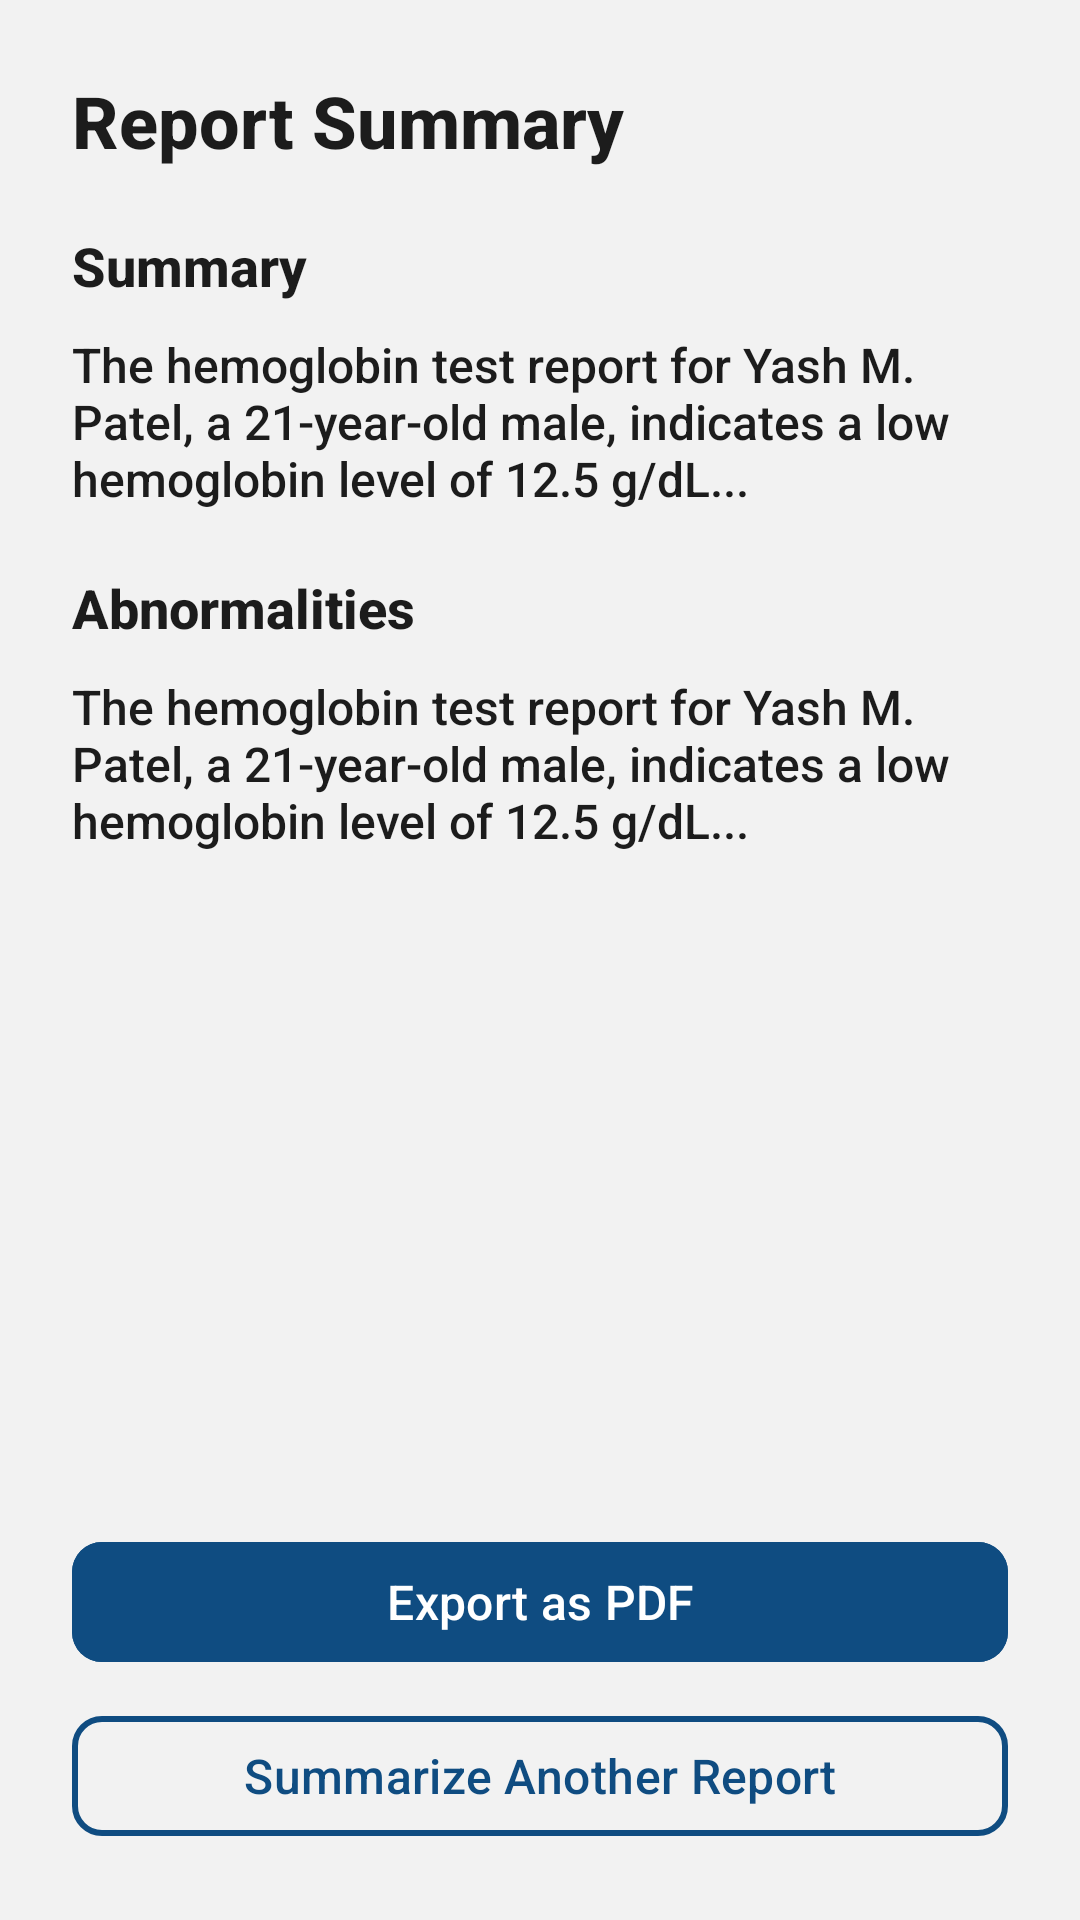

Android layout source for this screen:
<!-- AndroidManifest.xml: application theme Theme.ReportSesneAgenticAI -->
<!-- res/layout/fragment_summary.xml -->
<?xml version="1.0" encoding="utf-8"?>
<ScrollView xmlns:android="http://schemas.android.com/apk/res/android"
    xmlns:tools="http://schemas.android.com/tools"
    xmlns:app="http://schemas.android.com/apk/res-auto"
    android:layout_width="match_parent"
    android:layout_height="match_parent"
    android:background="@color/light_cream"
    android:fillViewport="true"
    tools:context=".Fragments.SummaryFragment">

    <androidx.constraintlayout.widget.ConstraintLayout
        android:id="@+id/summaryLayout"
        android:layout_width="match_parent"
        android:layout_height="wrap_content"
        android:padding="24dp">

        
        <TextView
            android:id="@+id/titleText"
            android:layout_width="0dp"
            android:layout_height="wrap_content"
            android:text="Report Summary"
            android:textSize="24sp"
            android:textStyle="bold"
            android:fontFamily="sans-serif-medium"
            android:textColor="@color/dark_grey"
            app:layout_constraintTop_toTopOf="parent"
            app:layout_constraintStart_toStartOf="parent"
            app:layout_constraintEnd_toEndOf="parent" />

        
        <TextView
            android:id="@+id/summaryLabel"
            android:layout_width="0dp"
            android:layout_height="wrap_content"
            android:text="Summary"
            android:textSize="18sp"
            android:textStyle="bold"
            android:fontFamily="sans-serif-medium"
            android:textColor="@color/dark_grey"
            android:layout_marginTop="20dp"
            app:layout_constraintTop_toBottomOf="@id/titleText"
            app:layout_constraintStart_toStartOf="parent"
            app:layout_constraintEnd_toEndOf="parent" />

        
        <ScrollView
            android:id="@+id/summaryScroll"
            android:layout_width="0dp"
            android:layout_height="wrap_content"
            android:layout_marginTop="10dp"
            android:fillViewport="true"
            app:layout_constraintTop_toBottomOf="@id/summaryLabel"
            app:layout_constraintStart_toStartOf="parent"
            app:layout_constraintEnd_toEndOf="parent">

            <TextView
                android:layout_width="match_parent"
                android:layout_height="wrap_content"
                android:text="The hemoglobin test report for Yash M. Patel, a 21-year-old male, indicates a low hemoglobin level of 12.5 g/dL..."
                android:textSize="16sp"
                android:fontFamily="sans-serif-medium"
                android:textColor="@color/dark_grey" />
        </ScrollView>

        
        <TextView
            android:id="@+id/abnormalitiesLabel"
            android:layout_width="0dp"
            android:layout_height="wrap_content"
            android:text="Abnormalities"
            android:textSize="18sp"
            android:textStyle="bold"
            android:fontFamily="sans-serif-medium"
            android:textColor="@color/dark_grey"
            android:layout_marginTop="20dp"
            app:layout_constraintTop_toBottomOf="@id/summaryScroll"
            app:layout_constraintStart_toStartOf="parent"
            app:layout_constraintEnd_toEndOf="parent" />

        
        <ScrollView
            android:id="@+id/abnormalitiesScroll"
            android:layout_width="0dp"
            android:layout_height="wrap_content"
            android:layout_marginTop="10dp"
            android:fillViewport="true"
            app:layout_constraintTop_toBottomOf="@id/abnormalitiesLabel"
            app:layout_constraintStart_toStartOf="parent"
            app:layout_constraintEnd_toEndOf="parent">

            <TextView
                android:layout_width="match_parent"
                android:layout_height="wrap_content"
                android:text="The hemoglobin test report for Yash M. Patel, a 21-year-old male, indicates a low hemoglobin level of 12.5 g/dL..."
                android:textSize="16sp"
                android:fontFamily="sans-serif-medium"
                android:textColor="@color/dark_grey" />
        </ScrollView>

        
        <com.google.android.material.button.MaterialButton
            android:id="@+id/downloadPdfBtn"
            android:layout_width="0dp"
            android:layout_height="wrap_content"
            android:text="Export as PDF"
            android:textSize="16sp"
            android:textColor="@android:color/white"
            android:fontFamily="sans-serif-medium"
            android:backgroundTint="@color/navy_blue"
            android:layout_marginTop="16dp"
            android:layout_marginBottom="10dp"
            app:cornerRadius="10dp"
            app:layout_constraintBottom_toTopOf="@+id/anotherreportBtn"
            app:layout_constraintStart_toStartOf="parent"
            app:layout_constraintEnd_toEndOf="parent" />

        
        <com.google.android.material.button.MaterialButton
            android:id="@+id/anotherreportBtn"
            android:layout_width="0dp"
            android:layout_height="wrap_content"
            android:text="Summarize Another Report"
            android:textSize="16sp"
            android:textColor="@color/navy_blue"
            android:fontFamily="sans-serif-medium"
            android:backgroundTint="@android:color/transparent"
            app:strokeColor="@color/navy_blue"
            app:strokeWidth="2dp"
            app:cornerRadius="10dp"
            android:layout_marginTop="10dp"
            app:layout_constraintBottom_toBottomOf="parent"
            app:layout_constraintStart_toStartOf="parent"
            app:layout_constraintEnd_toEndOf="parent" />

    </androidx.constraintlayout.widget.ConstraintLayout>
</ScrollView>
<!-- resources referenced by this layout -->
<resources>
  <color name="dark_grey">#1c1c1c</color>
  <color name="light_cream">#f2f2f2</color>
  <color name="navy_blue">#0F4C81</color>
  <style name="Theme.ReportSesneAgenticAI" parent="Base.Theme.ReportSesneAgenticAI" />
  <style name="Base.Theme.ReportSesneAgenticAI" parent="Theme.Material3.DayNight.NoActionBar">
          
          
      </style>
</resources>
